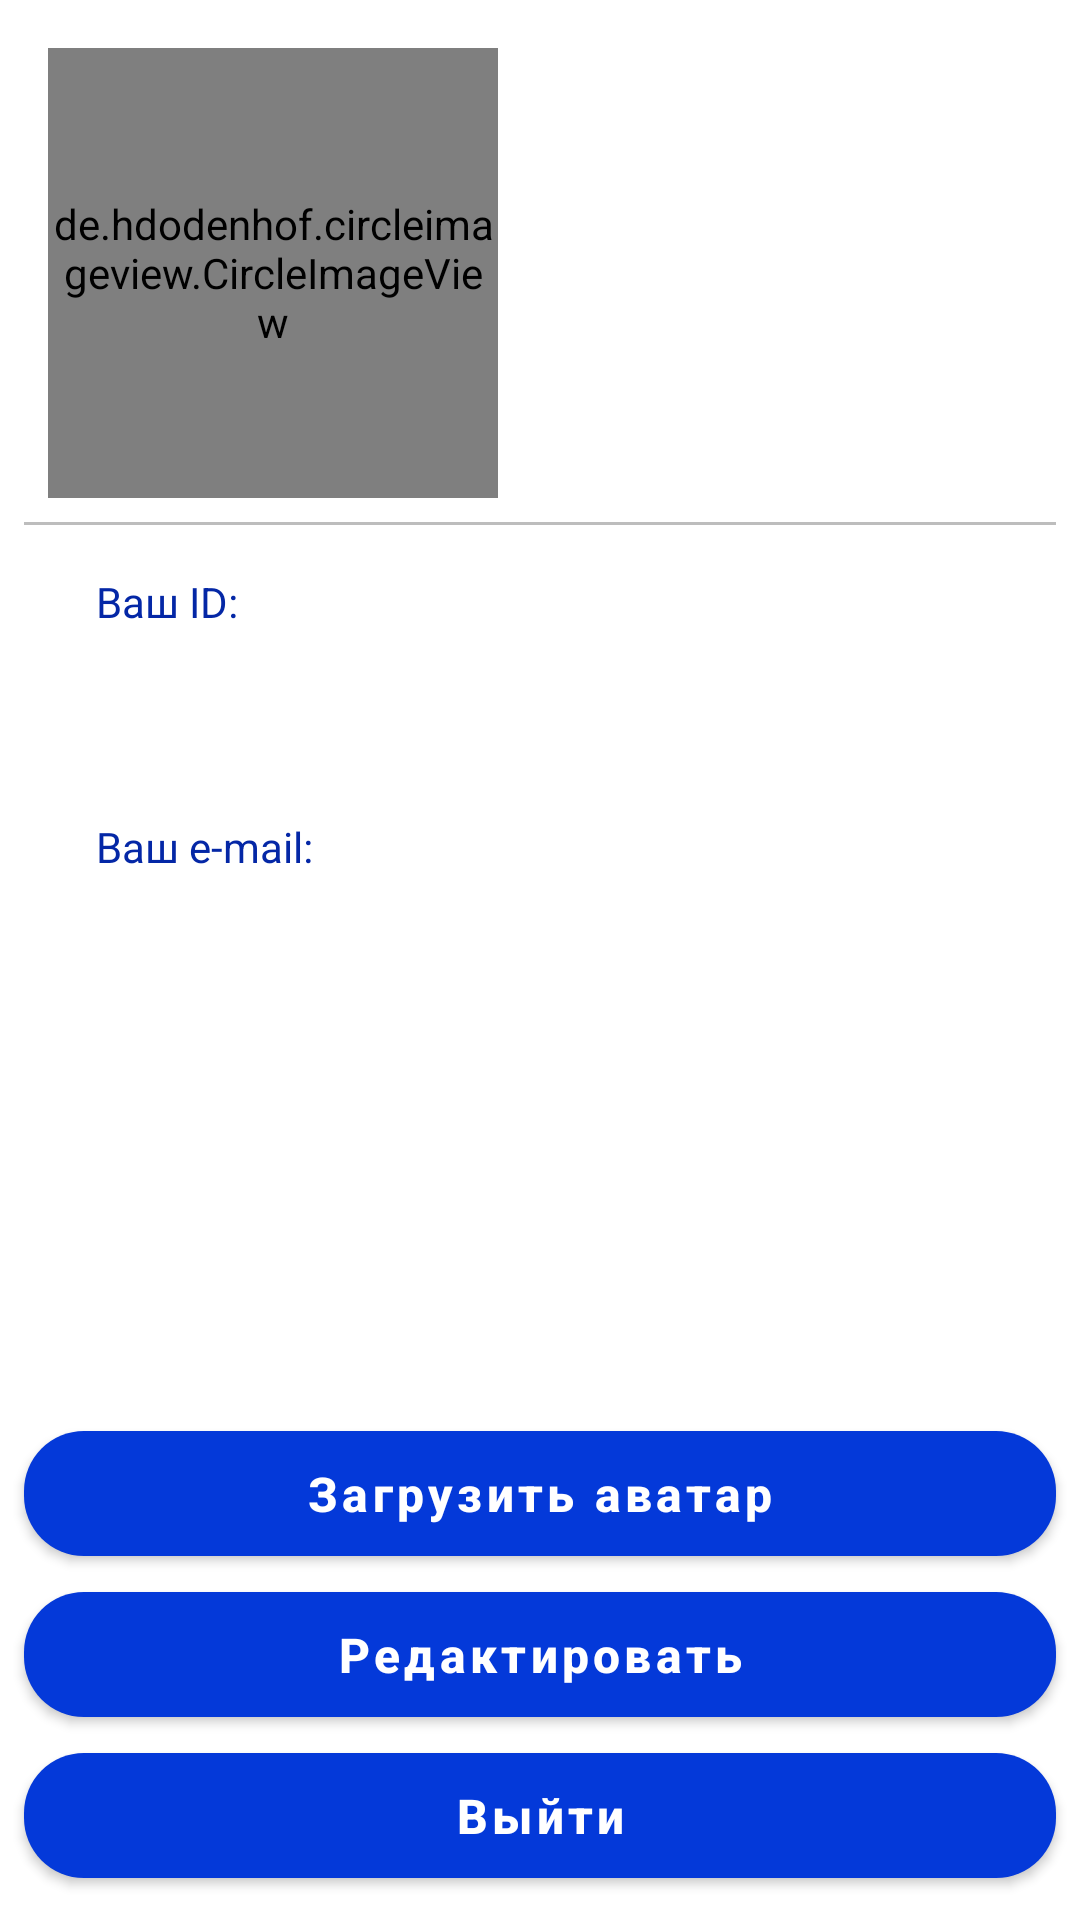

Write the Android layout XML for this screen, with the resource values it uses.
<!-- AndroidManifest.xml: application theme AppTheme -->
<!-- res/layout/fragment_user_profile.xml -->
<?xml version="1.0" encoding="utf-8"?>
<androidx.constraintlayout.widget.ConstraintLayout xmlns:android="http://schemas.android.com/apk/res/android"
    xmlns:app="http://schemas.android.com/apk/res-auto"
    xmlns:tools="http://schemas.android.com/tools"
    android:layout_width="match_parent"
    android:layout_height="match_parent">

    <androidx.constraintlayout.widget.ConstraintLayout
        android:id="@+id/loading_ui"
        android:layout_width="match_parent"
        android:layout_height="match_parent"
        android:background="@color/blurTransparent"
        android:elevation="10dp"
        android:visibility="gone">

        <ProgressBar
            style="?android:attr/progressBarStyle"
            android:layout_width="100dp"
            android:layout_height="100dp"
            app:layout_constraintBottom_toBottomOf="parent"
            app:layout_constraintEnd_toEndOf="parent"
            app:layout_constraintStart_toStartOf="parent"
            app:layout_constraintTop_toTopOf="parent" />
    </androidx.constraintlayout.widget.ConstraintLayout>

    <androidx.constraintlayout.widget.ConstraintLayout
        android:layout_width="match_parent"
        android:layout_height="match_parent"
        android:id="@+id/user_profile_container">

        <TextView
            android:id="@+id/user_profile_email_hint"
            android:layout_width="wrap_content"
            android:layout_height="wrap_content"
            android:layout_marginStart="32dp"
            android:layout_marginTop="24dp"
            android:text="Ваш e-mail:"
            android:textColor="@color/primaryMiddle"
            app:layout_constraintStart_toStartOf="parent"
            app:layout_constraintTop_toBottomOf="@+id/user_profile_id" />

        <de.hdodenhof.circleimageview.CircleImageView
            android:id="@+id/user_profile_avatar"
            android:layout_width="150dp"
            android:layout_height="150dp"
            android:layout_marginStart="16dp"
            android:layout_marginTop="16dp"
            app:layout_constraintStart_toStartOf="parent"
            app:layout_constraintTop_toTopOf="parent"
            tools:src="@drawable/default_avatar"
            app:civ_border_width="2dp"
            app:civ_border_color="#3F51B5" />

        <TextView
            android:id="@+id/user_profile_last_name"
            android:layout_width="wrap_content"
            android:layout_height="wrap_content"
            android:layout_marginStart="8dp"
            android:layout_marginTop="24dp"
            android:text=""
            android:textStyle="bold"
            android:textColor="@color/black"
            android:textSize="@dimen/font_size_28"
            app:layout_constraintStart_toEndOf="@+id/user_profile_avatar"
            app:layout_constraintTop_toTopOf="@+id/user_profile_avatar" />

        <TextView
            android:id="@+id/user_profile_first_name"
            android:layout_width="wrap_content"
            android:layout_height="wrap_content"
            android:layout_marginStart="8dp"
            android:layout_marginTop="8dp"
            android:text=""
            android:textStyle="bold"
            android:textColor="@color/black"
            android:textSize="@dimen/font_size_28"
            app:layout_constraintStart_toEndOf="@+id/user_profile_avatar"
            app:layout_constraintTop_toBottomOf="@+id/user_profile_last_name" />

        <View
            android:id="@+id/view"
            android:layout_width="match_parent"
            android:layout_height="1dp"
            android:layout_marginTop="8dp"
            android:layout_marginStart="@dimen/indent_medium"
            android:layout_marginEnd="@dimen/indent_medium"
            android:background="@color/threeGray"
            app:layout_constraintTop_toBottomOf="@+id/user_profile_avatar"
            tools:layout_editor_absoluteX="16dp" />

        <TextView
            android:id="@+id/user_profile_id"
            android:layout_width="wrap_content"
            android:layout_height="wrap_content"
            android:layout_marginTop="8dp"
            android:text=""
            android:textColor="@color/black"
            android:textSize="@dimen/font_size_23"
            android:textStyle="bold"
            app:layout_constraintStart_toStartOf="@+id/user_profile_id_hint"
            app:layout_constraintTop_toBottomOf="@+id/user_profile_id_hint" />

        <TextView
            android:id="@+id/user_profile_email"
            android:layout_width="wrap_content"
            android:layout_height="wrap_content"
            android:layout_marginTop="8dp"
            android:text=""
            android:textColor="@color/black"
            android:textSize="@dimen/font_size_23"
            android:textStyle="bold"
            app:layout_constraintStart_toStartOf="@+id/user_profile_email_hint"
            app:layout_constraintTop_toBottomOf="@+id/user_profile_email_hint" />

        <TextView
            android:id="@+id/user_profile_id_hint"
            android:layout_width="wrap_content"
            android:layout_height="wrap_content"
            android:layout_marginStart="@dimen/indent_enormous"
            android:layout_marginTop="16dp"
            android:text="Ваш ID:"
            android:textColor="@color/primaryMiddle"
            app:layout_constraintStart_toStartOf="parent"
            app:layout_constraintTop_toBottomOf="@+id/view" />

        <com.google.android.material.button.MaterialButton
            android:id="@+id/button_log_out"
            style="@style/SignInOutButtonStyle1"
            android:layout_width="match_parent"
            android:layout_height="wrap_content"
            android:layout_marginStart="8dp"
            android:layout_marginEnd="8dp"
            android:layout_marginBottom="8dp"
            android:text="Выйти"
            app:layout_constraintBottom_toBottomOf="parent"
            app:layout_constraintEnd_toEndOf="parent"
            app:layout_constraintStart_toStartOf="parent" />

        <com.google.android.material.button.MaterialButton
            android:id="@+id/button_upload_user_avatar"
            style="@style/SignInOutButtonStyle1"
            android:layout_width="match_parent"
            android:layout_height="wrap_content"
            android:layout_marginStart="8dp"
            android:layout_marginEnd="8dp"
            android:text="Загрузить аватар"
            app:layout_constraintBottom_toTopOf="@+id/button_edit_user_profile"
            app:layout_constraintEnd_toEndOf="parent"
            app:layout_constraintHorizontal_bias="0.0"
            app:layout_constraintStart_toStartOf="parent" />

        <com.google.android.material.button.MaterialButton
            android:id="@+id/button_edit_user_profile"
            style="@style/SignInOutButtonStyle1"
            android:layout_width="match_parent"
            android:layout_height="wrap_content"
            android:layout_marginStart="8dp"
            android:layout_marginEnd="8dp"
            android:text="Редактировать"
            app:layout_constraintBottom_toTopOf="@+id/button_log_out"
            app:layout_constraintEnd_toEndOf="parent"
            app:layout_constraintHorizontal_bias="0.0"
            app:layout_constraintStart_toStartOf="parent" />

    </androidx.constraintlayout.widget.ConstraintLayout>


</androidx.constraintlayout.widget.ConstraintLayout>
<!-- resources referenced by this layout -->
<resources>
  <color name="black">#202020</color>
  <color name="blurTransparent">#A64F4F4F</color>
  <color name="primaryMiddle">#0427A6</color>
  <color name="threeGray">#BDBDBD</color>
  <dimen name="font_size_23">23sp</dimen>
  <dimen name="font_size_28">28sp</dimen>
  <dimen name="indent_enormous">32dp</dimen>
  <dimen name="indent_medium">8dp</dimen>
  <!-- drawable default_avatar: png bitmap (drawable-v24, 66575 bytes) -->
  <style name="SignInOutButtonStyle1" parent="Widget.MaterialComponents.Button">
          <item name="android:textColor">@color/white</item>
          <item name="backgroundTint">@color/primaryLight</item>
          <item name="cornerRadius">20dp</item>
          <item name="android:paddingTop">10dp</item>
          <item name="android:paddingBottom">10dp</item>
          <item name="android:textSize">@dimen/font_size_16</item>
          <item name="android:textStyle">bold</item>
      </style>
  <style name="AppTheme" parent="Theme.MaterialComponents.Light.NoActionBar">
          
          <item name="colorPrimary">@color/primaryMiddle</item>
          <item name="colorPrimaryDark">@color/primaryDark</item>
          <item name="colorAccent">@color/primaryLight</item>
          <item name="colorSecondary">@color/white</item>
          <item name="colorOnSecondary">@color/white</item>
          <item name="android:textAllCaps">false</item>
          <item name="android:forceDarkAllowed">false</item>
      </style>
  <color name="white">#FFFFFF</color>
  <color name="primaryLight">#0439D9</color>
  <dimen name="font_size_16">16sp</dimen>
  <color name="primaryDark">#010940</color>
</resources>
